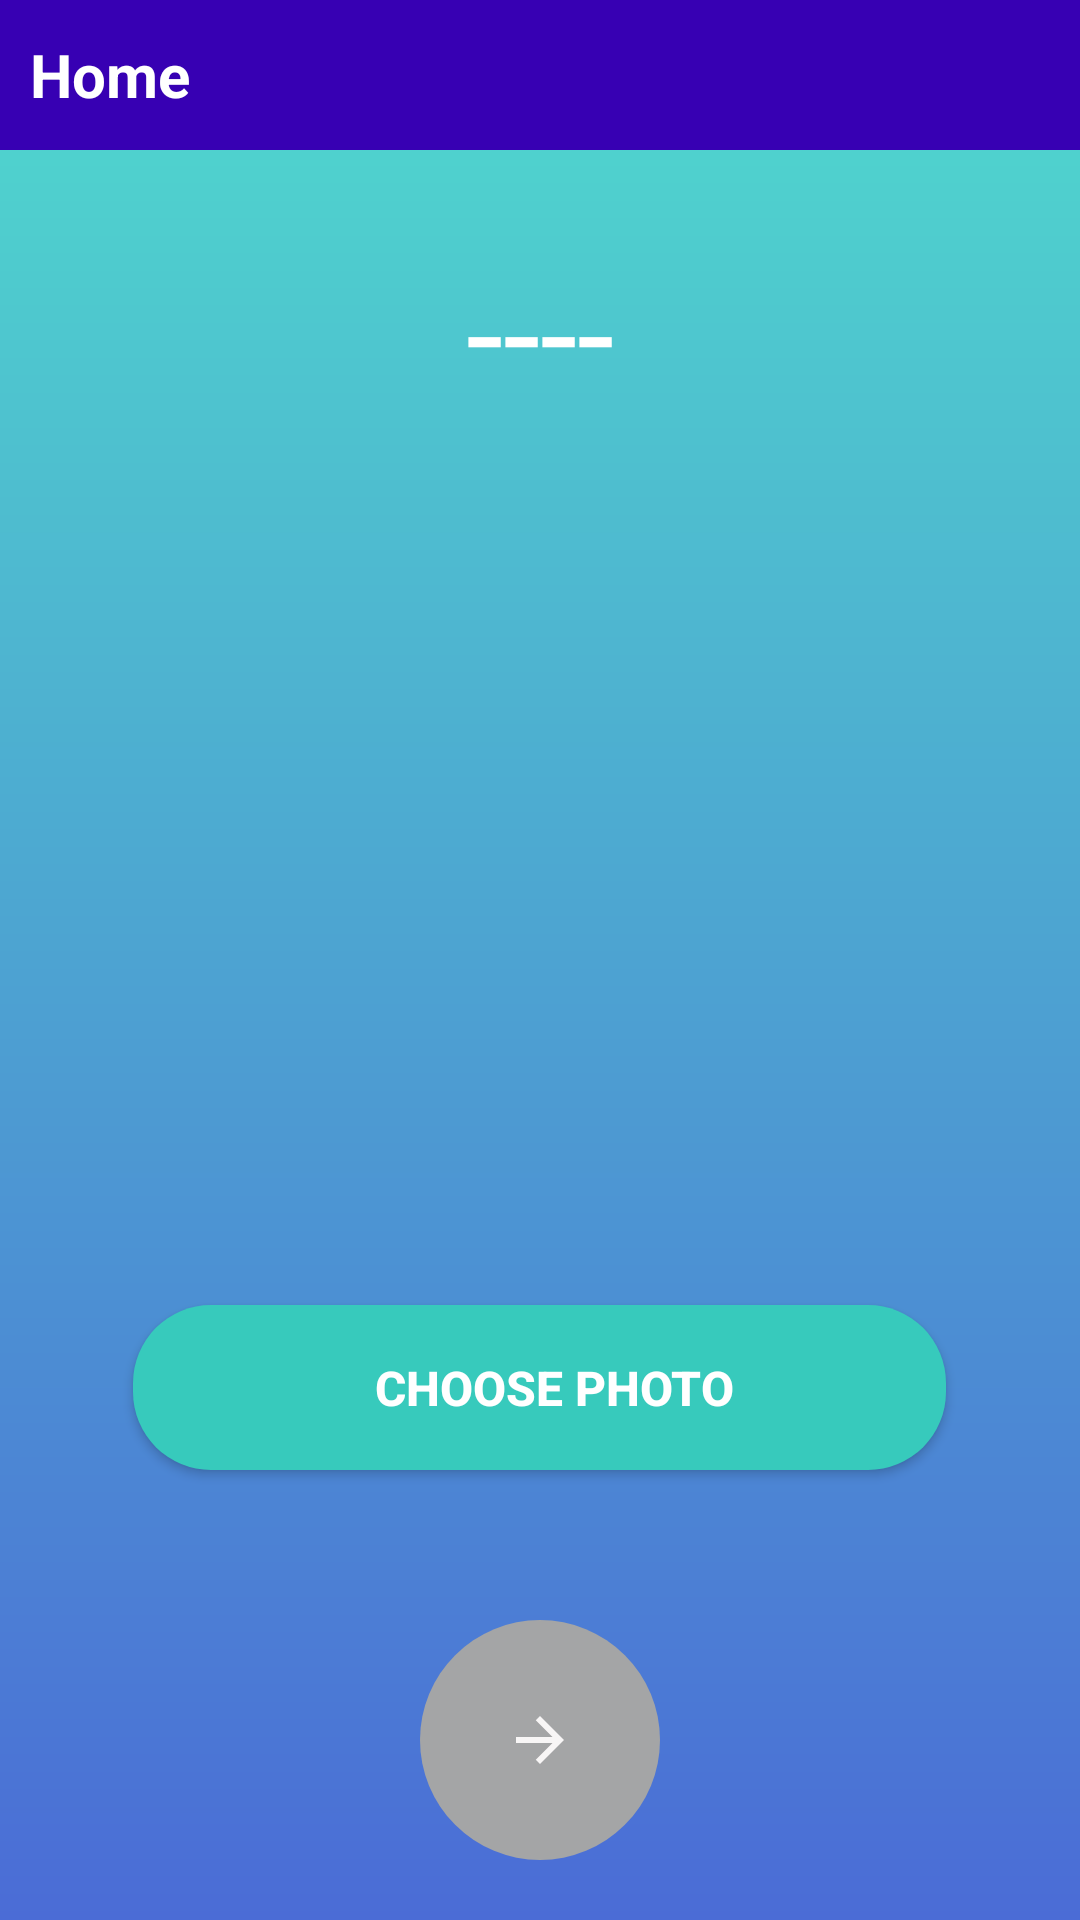

Write the Android layout XML for this screen, with the resource values it uses.
<!-- AndroidManifest.xml: application theme Theme.FilterApp -->
<!-- res/layout/activity_choose_image.xml -->
<?xml version="1.0" encoding="utf-8"?>
<RelativeLayout xmlns:android="http://schemas.android.com/apk/res/android"
    xmlns:app="http://schemas.android.com/apk/res-auto"
    xmlns:tools="http://schemas.android.com/tools"
    android:layout_width="match_parent"
    android:layout_height="match_parent"
    android:orientation="vertical"
    android:background="@drawable/gradient_background"
    tools:context=".ChooseImageActivity">
    <include
        android:id="@+id/customToolbar"
        layout="@layout/custom_toolbar"
        android:layout_alignParentTop="true"
        android:layout_width="match_parent"
        android:layout_height="50dp" />
    <TextView
        android:id="@+id/txtFilterName"
        android:layout_width="wrap_content"
        android:layout_height="wrap_content"
        android:text="----"
        android:layout_below="@id/customToolbar"
        android:layout_centerHorizontal="true"
        android:layout_marginTop="30dp"
        android:textColor="@color/white"
        android:textSize="45sp"
         />
    <ProgressBar
        android:id="@+id/ProgressBar"
        android:layout_width="150dp"
        android:layout_height="150dp"
        android:visibility="gone"
        android:layout_centerInParent="true"
        />
    <ImageView
        android:id="@+id/imgDisplay"
        android:layout_width="350dp"
        android:layout_below="@id/txtFilterName"
        android:layout_gravity="center"
        android:layout_centerHorizontal="true"
        android:layout_marginTop="60dp"
        android:layout_height="250dp"
        android:src="@drawable/background"/>

    <androidx.appcompat.widget.AppCompatButton
        android:id="@+id/btnChooseImg"
        android:layout_width="271dp"
        android:layout_height="55dp"
        android:layout_marginTop="50dp"
        android:text="choose photo"
        android:background="@drawable/button_background"
        android:layout_gravity="center"
        android:textAlignment="center"
        android:textColor="#FFFFFF"
        android:layout_centerHorizontal="true"
        android:layout_above="@id/btnNext"
        android:textSize="16sp"
        android:textStyle="bold"
       />
    <ImageButton
        android:id="@+id/btnNext"
        android:layout_width="80dp"
        android:layout_alignParentBottom="true"
        android:layout_centerHorizontal="true"
        android:layout_marginBottom="20dp"
        android:src="@drawable/ic_baseline_arrow_forward_24"
        android:layout_height="80dp"
        android:background="@drawable/round_background"
        android:layout_gravity="center"
        android:layout_marginTop="50dp"/>

</RelativeLayout>
<!-- res/layout/custom_toolbar.xml (included above) -->
<?xml version="1.0" encoding="utf-8"?>
<androidx.constraintlayout.widget.ConstraintLayout xmlns:android="http://schemas.android.com/apk/res/android"
    xmlns:app="http://schemas.android.com/apk/res-auto"
    android:layout_width="match_parent"
    android:layout_height="?attr/actionBarSize"
    android:background="@color/purple_700">



    <TextView
        android:id="@+id/txtToolTitle"
        android:layout_width="wrap_content"
        android:layout_height="match_parent"
        android:gravity="center"
        app:layout_constraintStart_toStartOf="parent"
        android:text="Home"
        android:textColor="@color/white"
        android:textSize="20sp"
        android:layout_marginStart="10dp"
        android:textStyle="bold"
        app:layout_constraintBottom_toBottomOf="parent"
        app:layout_goneMarginLeft="10dp" />

    <ImageView
        android:id="@+id/imgHome"
        android:layout_width="50sp"
        android:layout_height="match_parent"
        android:padding="10dp"
        android:visibility="gone"
        android:src="@drawable/ic_home"
        app:layout_constraintBottom_toBottomOf="parent"
        app:layout_constraintEnd_toEndOf="parent"
        app:layout_constraintTop_toTopOf="parent" />

</androidx.constraintlayout.widget.ConstraintLayout>
<!-- resources referenced by this layout -->
<resources>
  <!-- drawable button_background (drawable) -->
  <?xml version="1.0" encoding="utf-8"?>
  <shape xmlns:android="http://schemas.android.com/apk/res/android" android:shape="rectangle" >
      <corners
          android:radius="26dp" />
  
      <solid
          android:color="#37CABC"/>
  
      <padding
          android:left="10dp"
          android:top="0dp"
          android:right="0dp"
          android:bottom="0dp" />
      <size
          android:width="182dp"
          android:height="40dp" />
  </shape>
  <!-- drawable gradient_background (drawable) -->
  <shape xmlns:android="http://schemas.android.com/apk/res/android" android:shape="rectangle" >
      <gradient
          android:startColor="#4B6CD6"
          android:endColor="#4FDACD"
          android:angle="90"/>
      <corners
          android:radius="0dp"/>
  
  
  </shape>
  <!-- drawable ic_baseline_arrow_forward_24 (drawable) -->
  <vector android:height="24dp" android:tint="#F8F6F6"
      android:viewportHeight="24" android:viewportWidth="24"
      android:width="24dp" xmlns:android="http://schemas.android.com/apk/res/android">
      <path android:fillColor="@android:color/white" android:pathData="M12,4l-1.41,1.41L16.17,11H4v2h12.17l-5.58,5.59L12,20l8,-8z"/>
  </vector>
  <!-- drawable round_background (drawable) -->
  <?xml version="1.0" encoding="utf-8"?>
  
  <shape
      xmlns:android="http://schemas.android.com/apk/res/android"
      android:shape="oval">
  
      <solid
          android:color="#A4A5A6"/>
  
      <size
          android:width="120dp"
          android:height="120dp"/>
  </shape>
  <style name="Theme.FilterApp" parent="Theme.MaterialComponents.DayNight.NoActionBar">
          
          <item name="colorPrimary">@color/purple_500</item>
          <item name="colorPrimaryVariant">@color/purple_700</item>
          <item name="colorOnPrimary">@color/white</item>
          
          <item name="colorSecondary">@color/teal_200</item>
          <item name="colorSecondaryVariant">@color/teal_700</item>
          <item name="colorOnSecondary">@color/black</item>
          
          <item name="android:statusBarColor" tools:targetApi="l">?attr/colorPrimaryVariant</item>
          
      </style>
  <!-- not gathered from this repository: default colours our renderer supplied (Android Studio template values) -->
  <color name="purple_500">#FF6200EE</color>
  <color name="purple_700">#FF3700B3</color>
  <color name="teal_200">#FF03DAC5</color>
  <color name="teal_700">#FF018786</color>
  <color name="black">#FF000000</color>
  <color name="white">#FFFFFFFF</color>
</resources>
